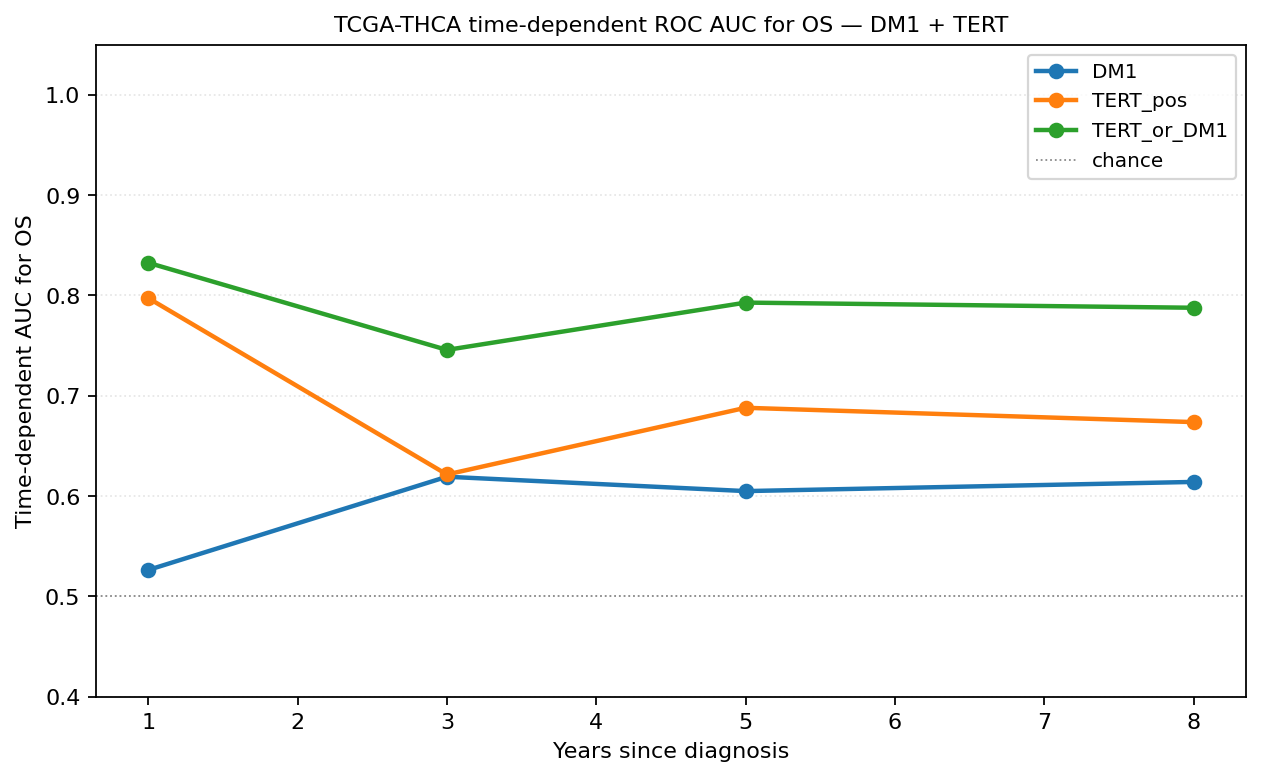

The data file committed next to this chart (first rows):
years	covariate	n	n_events	auc
1	DM1	448	3	0.5262
1	TERT_pos	448	3	0.7974
1	TERT_or_DM1	448	3	0.8326
3	DM1	208	9	0.6192
3	TERT_pos	208	9	0.6214
3	TERT_or_DM1	208	9	0.7457
5	DM1	109	14	0.6049
5	TERT_pos	109	14	0.688
5	TERT_or_DM1	109	14	0.7929
8	DM1	53	15	0.614
8	TERT_pos	53	15	0.6737
8	TERT_or_DM1	53	15	0.7877
